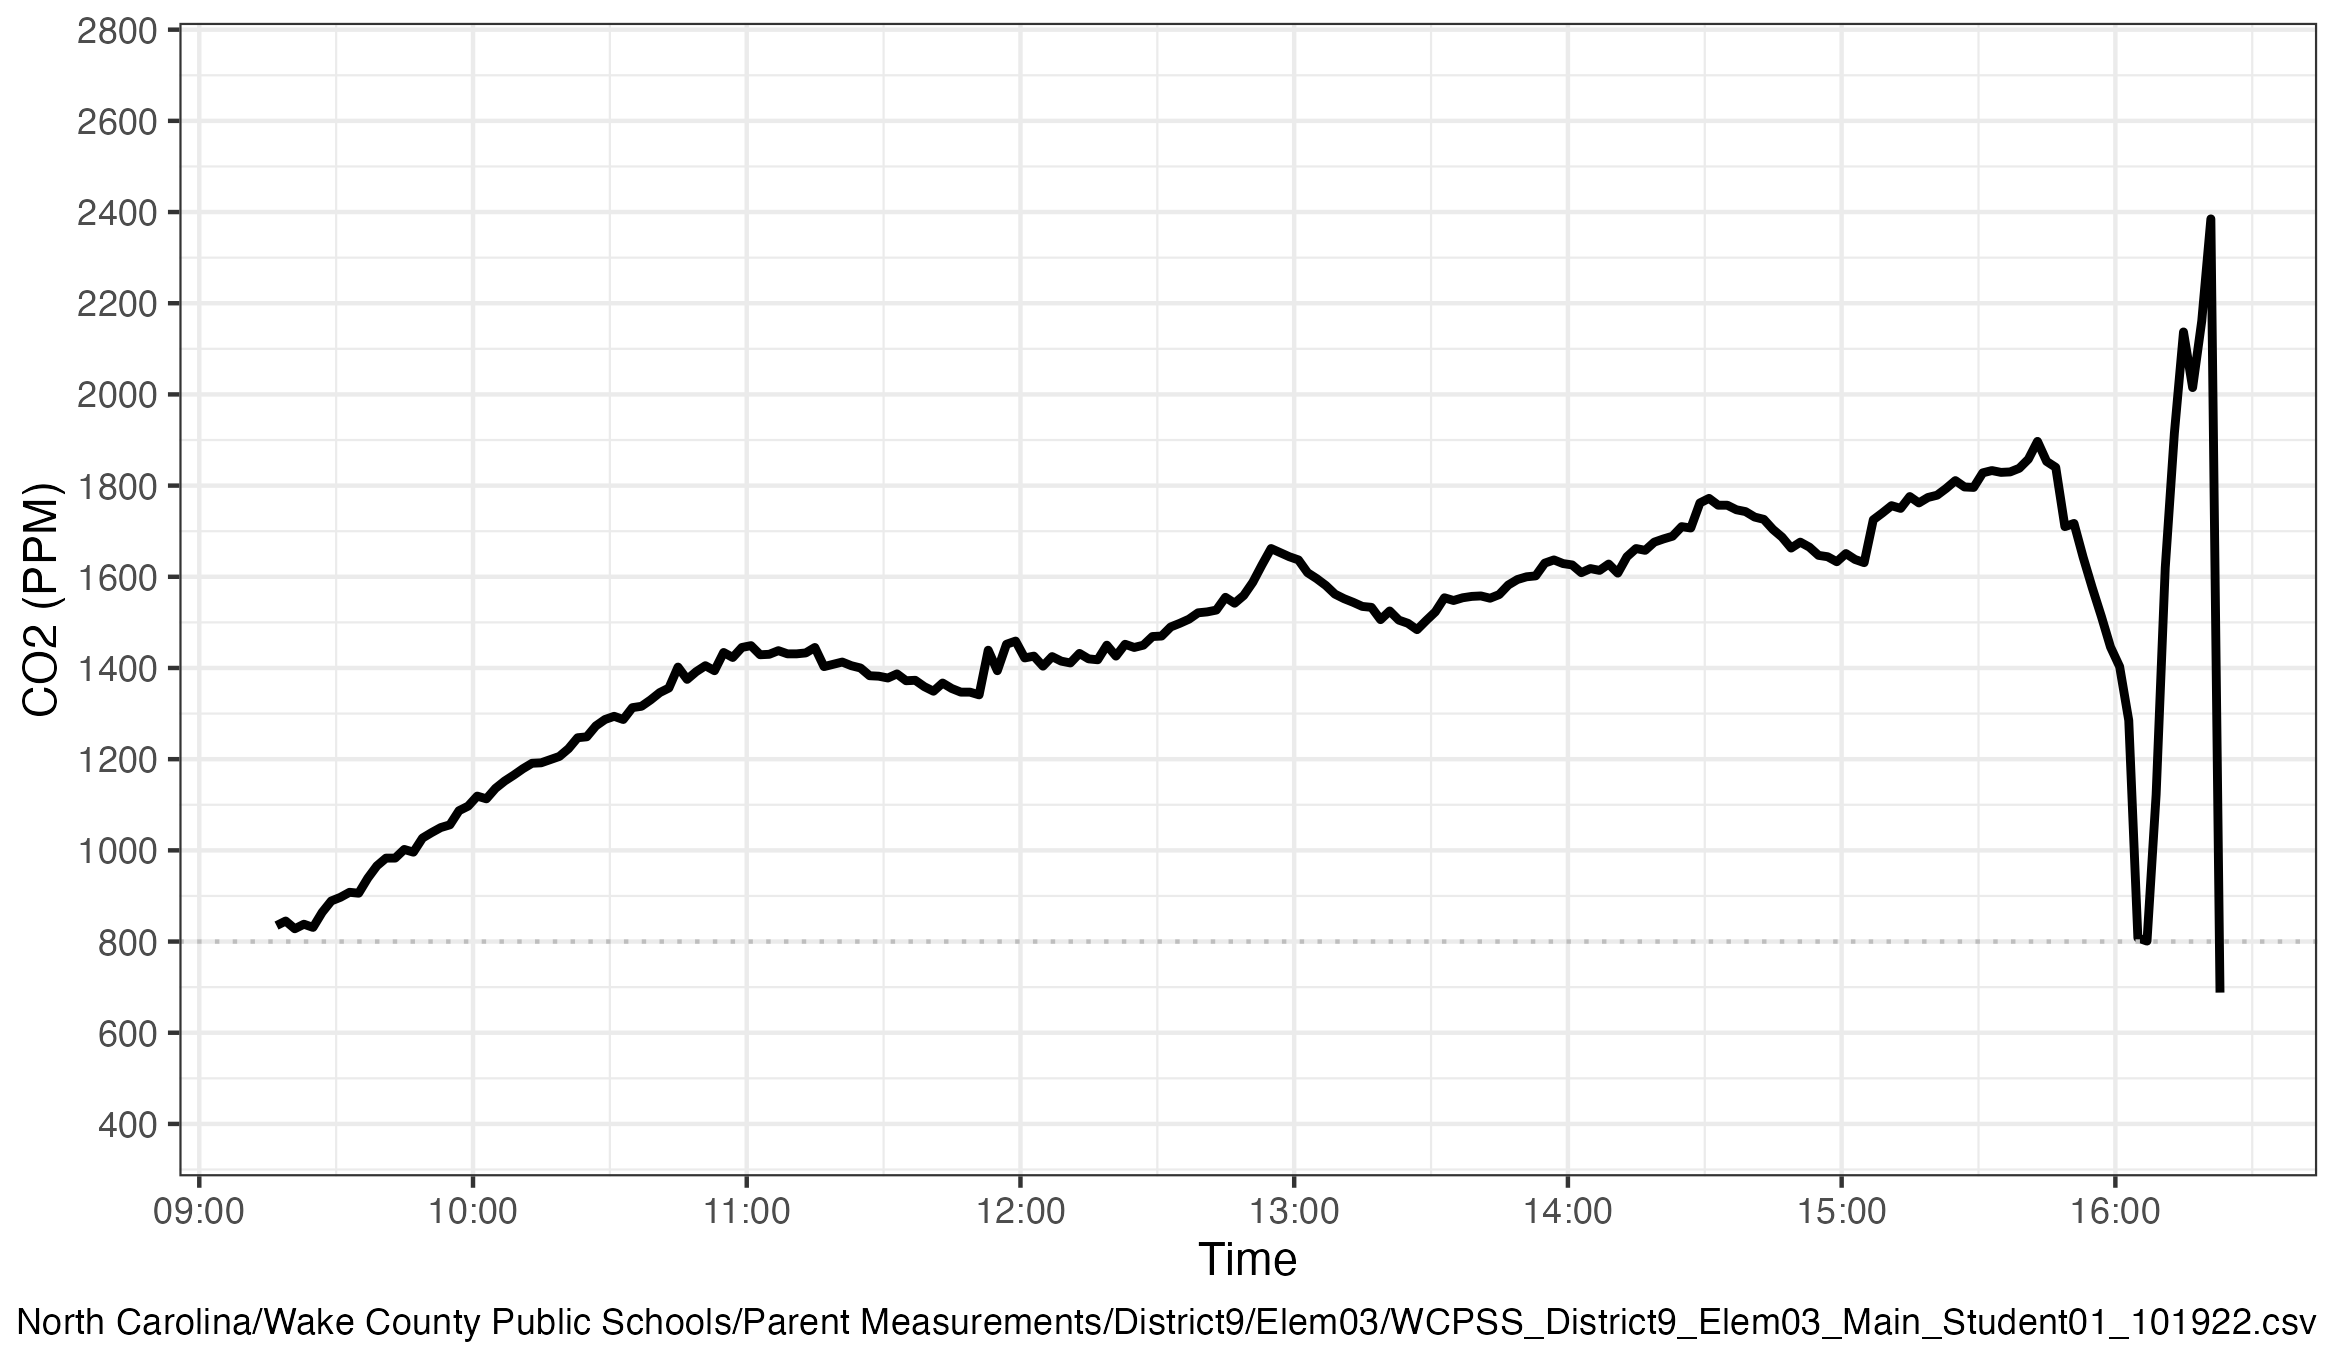

Data behind this chart, as committed beside it:
Time(dd/mm/yyyy), Time, CO2, Temp, Humidity
19/10/2022 9:16:56 AM, 9:16:56 AM, 835, 19.1, 46
19/10/2022 9:18:56 AM, 9:18:56 AM, 845, 19.4, 47
19/10/2022 9:20:56 AM, 9:20:56 AM, 828, 19.6, 46
19/10/2022 9:22:56 AM, 9:22:56 AM, 838, 19.8, 46
19/10/2022 9:24:56 AM, 9:24:56 AM, 831, 19.9, 46
19/10/2022 9:26:56 AM, 9:26:56 AM, 864, 20.1, 47
19/10/2022 9:28:56 AM, 9:28:56 AM, 889, 20.2, 47
19/10/2022 9:30:56 AM, 9:30:56 AM, 897, 20.3, 47
19/10/2022 9:32:56 AM, 9:32:56 AM, 908, 20.4, 47
19/10/2022 9:34:56 AM, 9:34:56 AM, 906, 20.4, 47
19/10/2022 9:36:56 AM, 9:36:56 AM, 939, 20.5, 47
19/10/2022 9:38:56 AM, 9:38:56 AM, 966, 20.5, 47
19/10/2022 9:40:56 AM, 9:40:56 AM, 983, 20.6, 47
19/10/2022 9:42:56 AM, 9:42:56 AM, 983, 20.7, 47
19/10/2022 9:44:56 AM, 9:44:56 AM, 1002, 20.7, 47
19/10/2022 9:46:56 AM, 9:46:56 AM, 996, 20.7, 47
19/10/2022 9:48:56 AM, 9:48:56 AM, 1027, 20.8, 47
19/10/2022 9:50:56 AM, 9:50:56 AM, 1039, 20.8, 47
19/10/2022 9:52:56 AM, 9:52:56 AM, 1050, 20.8, 47
19/10/2022 9:54:56 AM, 9:54:56 AM, 1056, 20.9, 47
19/10/2022 9:56:56 AM, 9:56:56 AM, 1087, 20.9, 47
19/10/2022 9:58:56 AM, 9:58:56 AM, 1097, 21, 48
19/10/2022 10:00:56 AM, 10:00:56 AM, 1119, 21, 48
19/10/2022 10:02:56 AM, 10:02:56 AM, 1113, 21.1, 48
19/10/2022 10:04:56 AM, 10:04:56 AM, 1136, 21.1, 48
19/10/2022 10:06:56 AM, 10:06:56 AM, 1152, 21.1, 48
19/10/2022 10:08:56 AM, 10:08:56 AM, 1165, 21.2, 48
19/10/2022 10:10:56 AM, 10:10:56 AM, 1179, 21.2, 48
19/10/2022 10:12:56 AM, 10:12:56 AM, 1191, 21.2, 48
19/10/2022 10:14:56 AM, 10:14:56 AM, 1192, 21.3, 48
19/10/2022 10:16:56 AM, 10:16:56 AM, 1199, 21.3, 48
19/10/2022 10:18:56 AM, 10:18:56 AM, 1206, 21.3, 48
19/10/2022 10:20:56 AM, 10:20:56 AM, 1223, 21.3, 48
19/10/2022 10:22:56 AM, 10:22:56 AM, 1247, 21.3, 48
19/10/2022 10:24:56 AM, 10:24:56 AM, 1249, 21.4, 48
19/10/2022 10:26:56 AM, 10:26:56 AM, 1273, 21.4, 48
19/10/2022 10:28:56 AM, 10:28:56 AM, 1287, 21.4, 48
19/10/2022 10:30:56 AM, 10:30:56 AM, 1294, 21.5, 48
19/10/2022 10:32:56 AM, 10:32:56 AM, 1287, 21.5, 48
19/10/2022 10:34:56 AM, 10:34:56 AM, 1313, 21.5, 48
19/10/2022 10:36:56 AM, 10:36:56 AM, 1316, 21.5, 48
19/10/2022 10:38:56 AM, 10:38:56 AM, 1330, 21.5, 48
19/10/2022 10:40:56 AM, 10:40:56 AM, 1346, 21.6, 48
19/10/2022 10:42:56 AM, 10:42:56 AM, 1356, 21.6, 48
19/10/2022 10:44:56 AM, 10:44:56 AM, 1402, 21.6, 48
19/10/2022 10:46:56 AM, 10:46:56 AM, 1375, 21.6, 48
19/10/2022 10:48:56 AM, 10:48:56 AM, 1392, 21.7, 48
19/10/2022 10:50:56 AM, 10:50:56 AM, 1405, 21.7, 48
19/10/2022 10:52:56 AM, 10:52:56 AM, 1394, 21.7, 49
19/10/2022 10:54:56 AM, 10:54:56 AM, 1434, 21.7, 49
19/10/2022 10:56:56 AM, 10:56:56 AM, 1423, 21.7, 49
19/10/2022 10:58:56 AM, 10:58:56 AM, 1445, 21.7, 49
19/10/2022 11:00:56 AM, 11:00:56 AM, 1449, 21.7, 49
19/10/2022 11:02:56 AM, 11:02:56 AM, 1429, 21.7, 49
19/10/2022 11:04:56 AM, 11:04:56 AM, 1430, 21.7, 49
19/10/2022 11:06:56 AM, 11:06:56 AM, 1438, 21.7, 49
19/10/2022 11:08:56 AM, 11:08:56 AM, 1431, 21.7, 49
19/10/2022 11:10:56 AM, 11:10:56 AM, 1431, 21.6, 49
19/10/2022 11:12:56 AM, 11:12:56 AM, 1433, 21.6, 49
19/10/2022 11:14:56 AM, 11:14:56 AM, 1445, 21.6, 49
... 154 more rows
